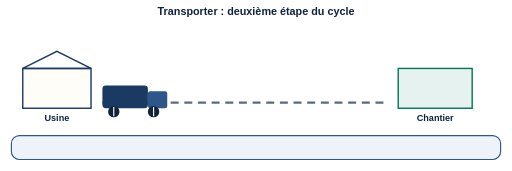
t = 0.00 s
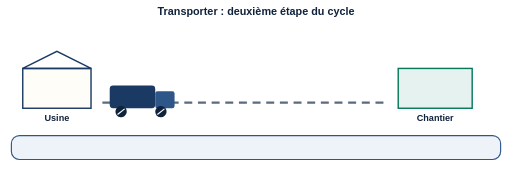
t = 1.50 s
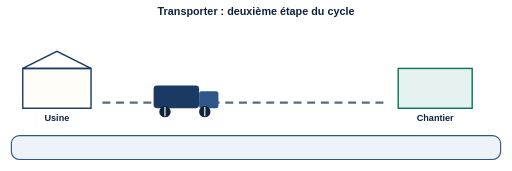
t = 3.30 s
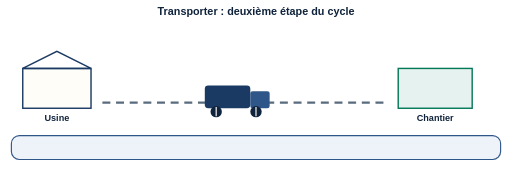
t = 5.40 s
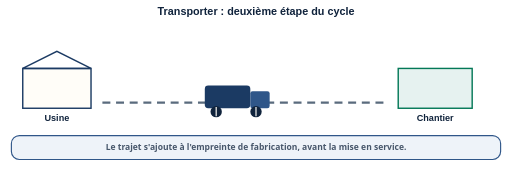
t = 6.72 s
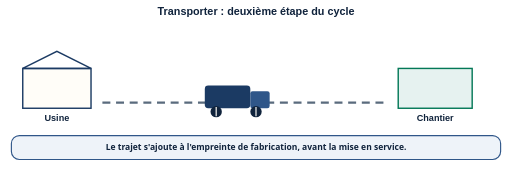
t = 8.22 s

The animated SVG that drew these frames (rendered in a browser with its animation timeline set to each time). Animation: 4 SMIL elements (animate=1,animateTransform=3); frames cover the first 8.22 s, repeats indefinitely.

<svg xmlns="http://www.w3.org/2000/svg" viewBox="0 0 900 300" role="img"
     aria-labelledby="t-tr" aria-describedby="d-tr" font-family="Calibri, 'Segoe UI', sans-serif">
  <title id="t-tr">Transporter : de l'usine au chantier</title>
  <desc id="d-tr">Un appareil sur une palette part de l'usine, à gauche, et rejoint un chantier ou un
    point d'installation, à droite, en suivant une route en pointillé. Un camion schématique
    illustre le trajet. Une bande en bas rappelle que cette étape s'ajoute à l'empreinte de la
    fabrication, avant même la mise en service. L'animation fait rouler le camion depuis l'usine,
    roues tournantes ; l'image fixe le montre sur la route, comme la version imprimée.</desc>
  <style>
    .ttl { font-family:'Trebuchet MS',Calibri,sans-serif; font-weight:bold; font-size:19px; fill:#10233c; }
    .qui { font-family:'Trebuchet MS',Calibri,sans-serif; font-weight:bold; font-size:16px; fill:#10233c; }
    .band{ font-size:15px; fill:#10233c; }
  </style>

  <text class="ttl" x="450" y="26" text-anchor="middle">Transporter : deuxième étape du cycle</text>

  <!-- usine -->
  <rect x="40" y="120" width="120" height="70" fill="#fffdf8" stroke="#1b3a63" stroke-width="2.5"/>
  <polygon points="40,120 100,90 160,120" fill="none" stroke="#1b3a63" stroke-width="2.5"/>
  <text class="qui" x="100" y="212" text-anchor="middle">Usine</text>

  <!-- route -->
  <line x1="180" y1="180" x2="680" y2="180" stroke="#5a6b7d" stroke-width="4" stroke-dasharray="14 10"/>

  <!-- camion : part de l'usine et s'arrête à sa position d'image fixe -->
  <g>
    <rect x="360" y="150" width="80" height="40" rx="6" fill="#1b3a63"/>
    <rect x="440" y="160" width="34" height="30" rx="4" fill="#2f5689"/>
    <g>
      <circle cx="380" cy="196" r="10" fill="#10233c"/>
      <line x1="380" y1="188" x2="380" y2="204" stroke="#fffdf8" stroke-width="2"/>
      <animateTransform attributeName="transform" type="rotate" additive="replace"
        values="0 380 196;0 380 196;720 380 196;720 380 196" keyTimes="0;0.10;0.45;1" dur="12s" repeatCount="indefinite"/>
    </g>
    <g>
      <circle cx="450" cy="196" r="10" fill="#10233c"/>
      <line x1="450" y1="188" x2="450" y2="204" stroke="#fffdf8" stroke-width="2"/>
      <animateTransform attributeName="transform" type="rotate" additive="replace"
        values="0 450 196;0 450 196;720 450 196;720 450 196" keyTimes="0;0.10;0.45;1" dur="12s" repeatCount="indefinite"/>
    </g>
    <animateTransform attributeName="transform" type="translate" additive="replace"
      values="-180,0;-180,0;0,0;0,0" keyTimes="0;0.10;0.45;1" dur="12s" repeatCount="indefinite"/>
  </g>

  <!-- chantier -->
  <rect x="700" y="120" width="130" height="70" fill="#e6f2f0" stroke="#047857" stroke-width="2.5"/>
  <text class="qui" x="765" y="212" text-anchor="middle">Chantier</text>

  <rect x="20" y="238" width="860" height="42" rx="14" fill="#eef3f9" stroke="#2f5689" stroke-width="2"/>
  <g>
    <text class="band" x="450" y="264" text-anchor="middle" font-weight="bold">Le trajet s'ajoute à l'empreinte de fabrication, avant la mise en service.</text>
    <animate attributeName="opacity" values="0;0;1;1" keyTimes="0;0.50;0.58;1" dur="12s" repeatCount="indefinite"/>
  </g>
</svg>
